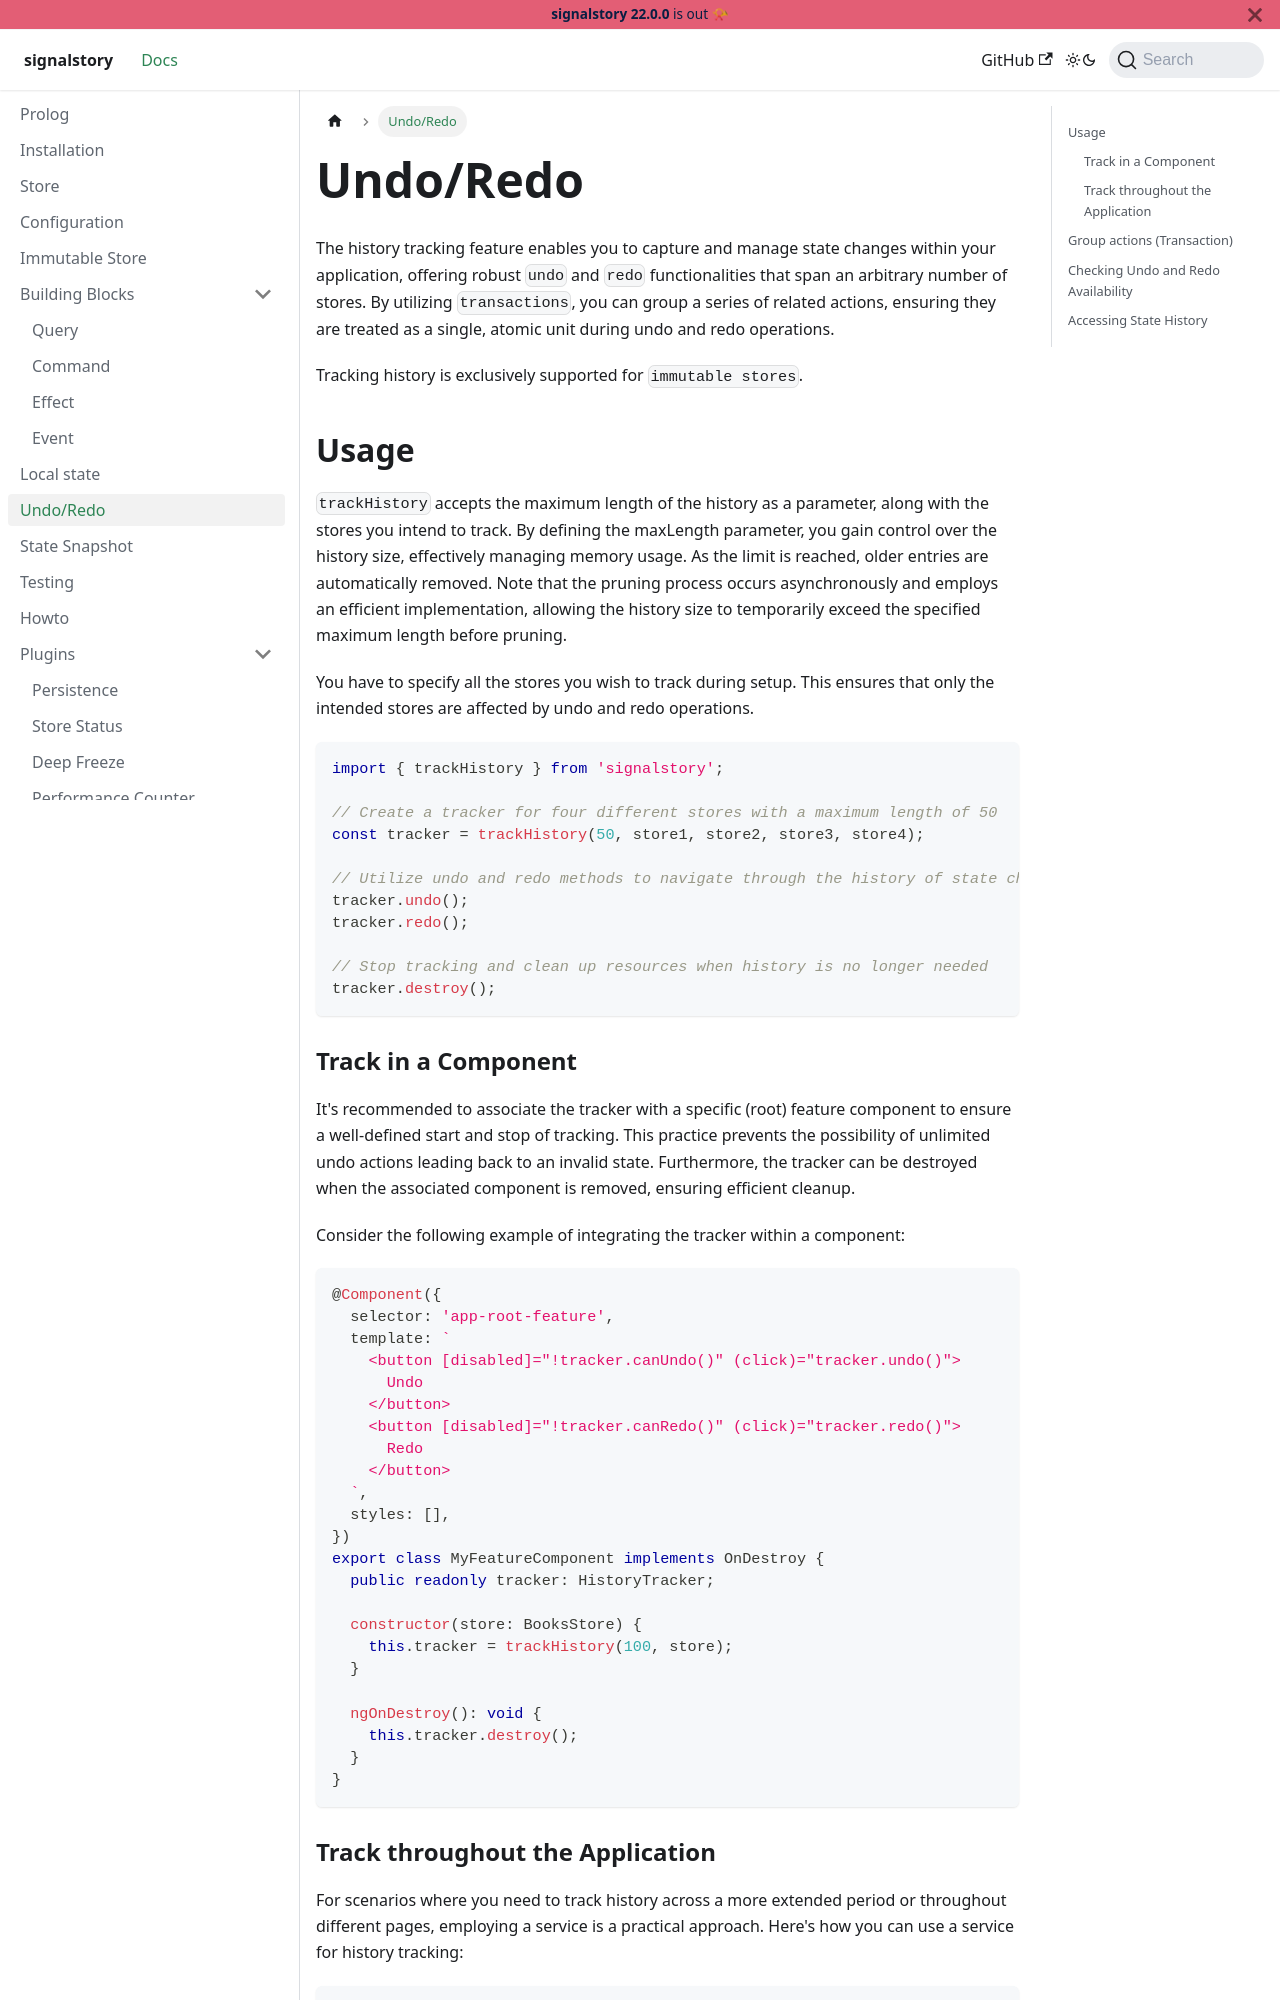

repository: zuriscript/signalstory · page: docs/history.html · generator: docusaurus

---
sidebar_position: 8
---

# Undo/Redo

The history tracking feature enables you to capture and manage state changes within your application, offering robust `undo` and `redo` functionalities that span an arbitrary number of stores. By utilizing `transactions`, you can group a series of related actions, ensuring they are treated as a single, atomic unit during undo and redo operations.

Tracking history is exclusively supported for `immutable stores`.

## Usage

`trackHistory` accepts the maximum length of the history as a parameter, along with the stores you intend to track.
By defining the maxLength parameter, you gain control over the history size, effectively managing memory usage. As the limit is reached, older entries are automatically removed. Note that the pruning process occurs asynchronously and employs an efficient implementation, allowing the history size to temporarily exceed the specified maximum length before pruning.

You have to specify all the stores you wish to track during setup. This ensures that only the intended stores are affected by undo and redo operations.

```typescript
import { trackHistory } from 'signalstory';

// Create a tracker for four different stores with a maximum length of 50
const tracker = trackHistory(50, store1, store2, store3, store4);

// Utilize undo and redo methods to navigate through the history of state changes
tracker.undo();
tracker.redo();

// Stop tracking and clean up resources when history is no longer needed
tracker.destroy();
```
